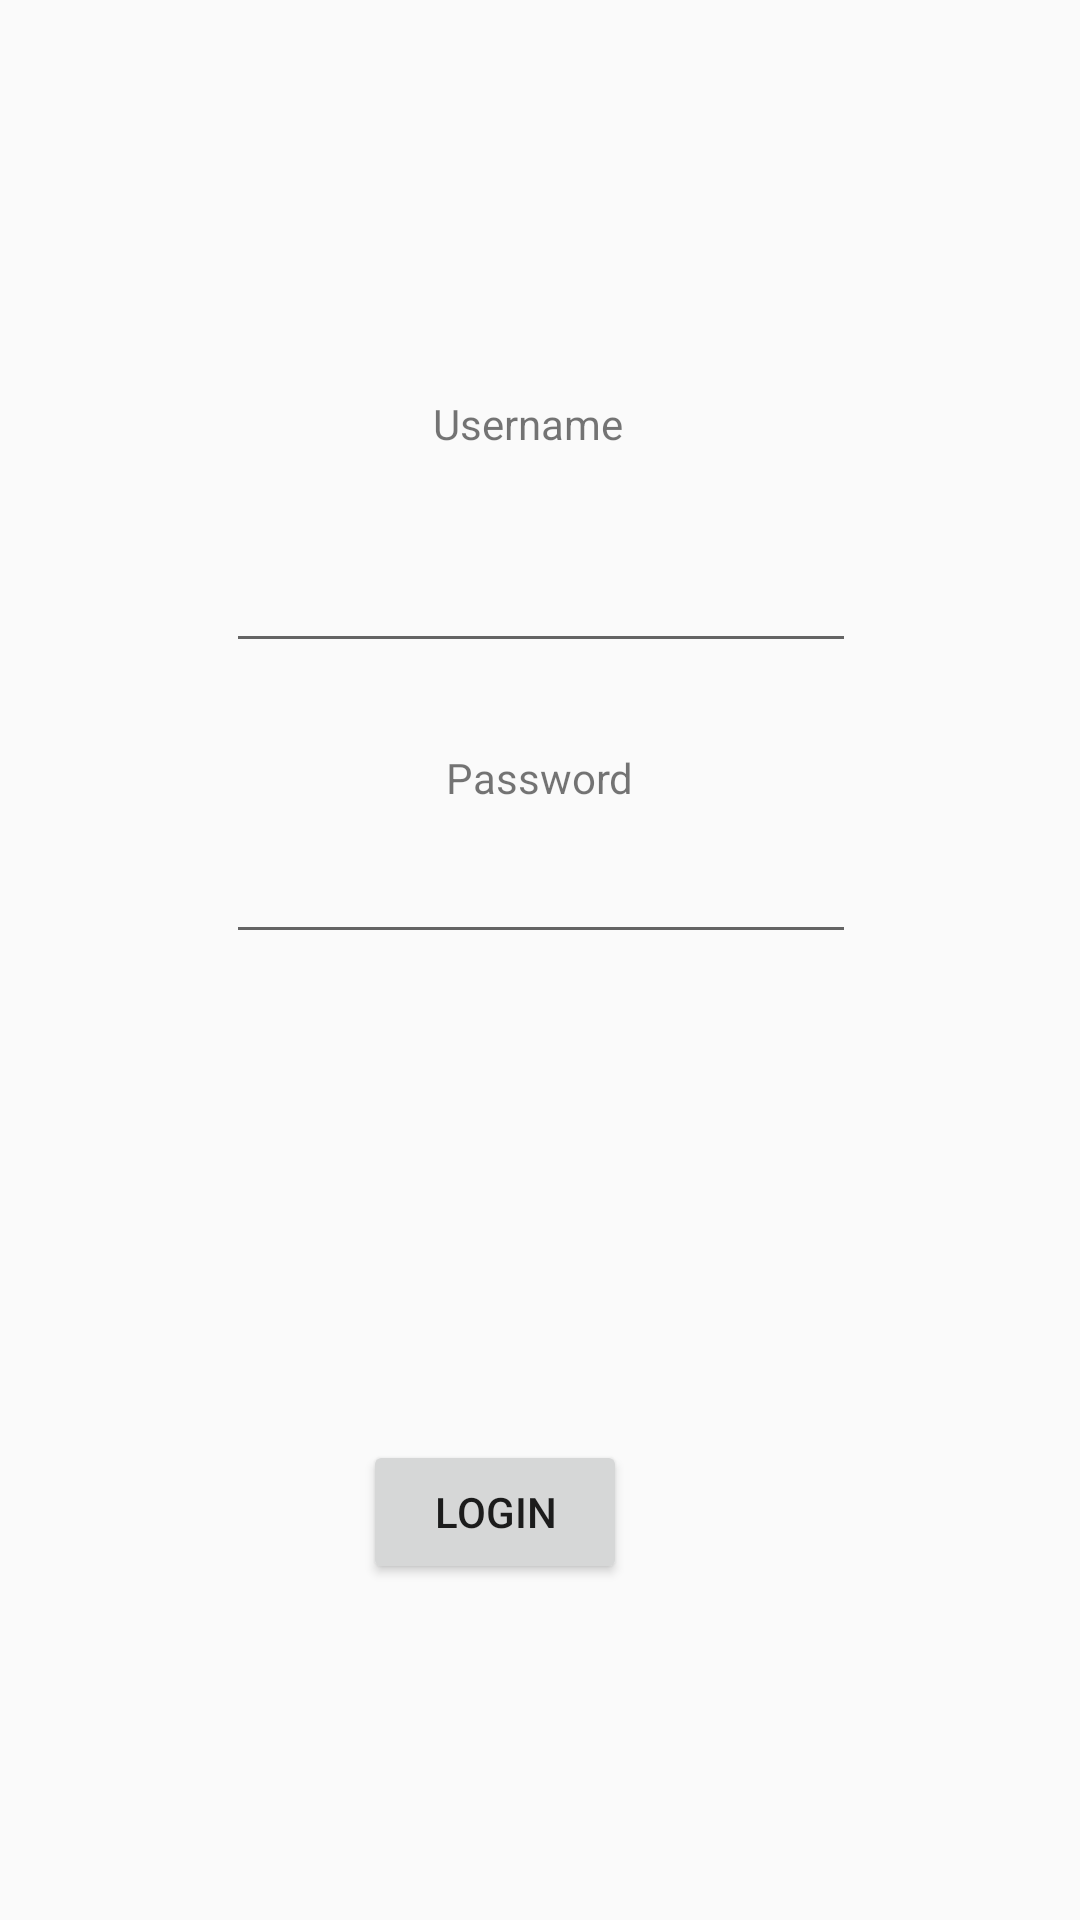

Here is an Android app screen rendered from its layout file. Give the layout XML and the strings, colors and styles it references.
<!-- AndroidManifest.xml: application theme AppTheme -->
<!-- res/layout/activity_main.xml -->
<?xml version="1.0" encoding="utf-8"?>
<android.support.constraint.ConstraintLayout xmlns:android="http://schemas.android.com/apk/res/android"
    xmlns:app="http://schemas.android.com/apk/res-auto"
    xmlns:tools="http://schemas.android.com/tools"
    android:layout_width="match_parent"
    android:layout_height="match_parent"
    tools:context="at.sw2017.trackster.MainActivity">

    <TextView
        android:layout_width="wrap_content"
        android:layout_height="wrap_content"
        android:text="Username"
        app:layout_constraintBottom_toBottomOf="parent"
        app:layout_constraintLeft_toLeftOf="parent"
        app:layout_constraintTop_toTopOf="parent"
        app:layout_constraintVertical_bias="0.212"
        android:layout_marginLeft="0dp"
        android:layout_marginRight="8dp"
        app:layout_constraintRight_toRightOf="parent"
        android:id="@+id/textView2" />

    <TextView
        android:id="@+id/textView"
        android:layout_width="wrap_content"
        android:layout_height="wrap_content"
        android:text="Password"
        app:layout_constraintBottom_toBottomOf="parent"
        app:layout_constraintLeft_toLeftOf="parent"
        app:layout_constraintTop_toTopOf="parent"
        app:layout_constraintVertical_bias="0.402"
        android:layout_marginLeft="8dp"
        android:layout_marginRight="8dp"
        app:layout_constraintRight_toRightOf="parent" />

    <EditText
        android:id="@+id/edit_text_username"
        android:layout_width="wrap_content"
        android:layout_height="wrap_content"
        android:ems="10"
        android:inputType="textPersonName"
        android:text=""
        android:layout_marginRight="8dp"
        app:layout_constraintRight_toRightOf="parent"
        android:layout_marginLeft="8dp"
        app:layout_constraintLeft_toLeftOf="parent"
        android:layout_marginTop="8dp"
        app:layout_constraintTop_toBottomOf="@+id/textView2"
        app:layout_constraintHorizontal_bias="0.503"
        android:layout_marginBottom="8dp"
        app:layout_constraintBottom_toTopOf="@+id/textView" />

    <EditText
        android:id="@+id/edit_text_password"
        android:layout_width="wrap_content"
        android:layout_height="wrap_content"
        android:ems="10"
        android:inputType="textPassword"
        android:layout_marginRight="8dp"
        app:layout_constraintRight_toRightOf="parent"
        android:layout_marginLeft="8dp"
        app:layout_constraintLeft_toLeftOf="parent"
        app:layout_constraintHorizontal_bias="0.503"
        android:layout_marginTop="8dp"
        app:layout_constraintTop_toBottomOf="@+id/textView" />

    <Button
        android:id="@+id/login_button"
        android:layout_width="wrap_content"
        android:layout_height="wrap_content"
        android:text="Login"
        android:layout_marginRight="8dp"
        app:layout_constraintRight_toRightOf="parent"
        android:layout_marginLeft="8dp"
        app:layout_constraintLeft_toLeftOf="parent"
        app:layout_constraintBottom_toBottomOf="parent"
        android:layout_marginBottom="112dp"
        app:layout_constraintHorizontal_bias="0.442" />

</android.support.constraint.ConstraintLayout>
<!-- resources referenced by this layout -->
<resources>
  <style name="AppTheme" parent="Theme.AppCompat.Light.DarkActionBar">
          
          <item name="colorPrimary">@color/colorPrimary</item>
          <item name="colorPrimaryDark">@color/colorPrimaryDark</item>
          <item name="colorAccent">@color/colorAccent</item>
      </style>
  <color name="colorPrimary">#00838f</color>
  <color name="colorPrimaryDark">#005662</color>
  <color name="colorAccent">#f57c00</color>
</resources>
